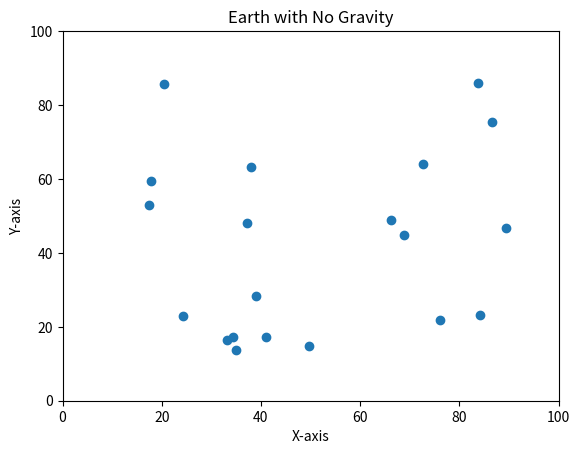

The matplotlib source for this figure:
import matplotlib.pyplot as plt
import matplotlib.animation as animation
import random

# Set up the figure and axis
fig, ax = plt.subplots()
ax.set_xlim(0, 100)
ax.set_ylim(0, 100)
ax.set_title("Earth with No Gravity")
ax.set_xlabel("X-axis")
ax.set_ylabel("Y-axis")

# Create multiple objects (e.g., floating particles)
num_objects = 20
objects = [{'x': random.uniform(10, 90), 
            'y': random.uniform(10, 90), 
            'dx': random.uniform(-1, 1), 
            'dy': random.uniform(-1, 1)} for _ in range(num_objects)]

# Plot objects
scatter = ax.scatter([obj['x'] for obj in objects], [obj['y'] for obj in objects])

def update(frame):
    global objects
    for obj in objects:
        # Update positions
        obj['x'] += obj['dx']
        obj['y'] += obj['dy']
        
        # Keep objects within bounds (simulate wrapping around Earth)
        obj['x'] = obj['x'] % 100
        obj['y'] = obj['y'] % 100

    # Update scatter plot data
    scatter.set_offsets([[obj['x'], obj['y']] for obj in objects])
    return scatter,

# Create the animation
ani = animation.FuncAnimation(fig, update, frames=100, interval=50, blit=True)

plt.show()
